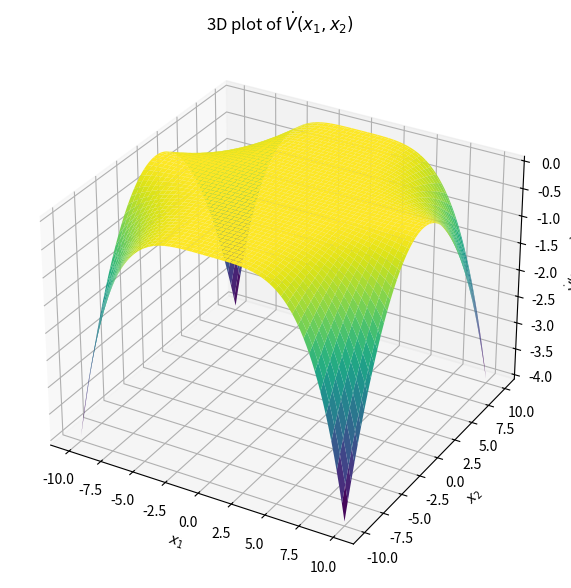

Source code (Python):
import numpy as np
import matplotlib.pyplot as plt
from mpl_toolkits.mplot3d import Axes3D

# Define the Lyapunov derivative function
def V_dot(x1, x2):
    return -4 * x1**4 * x2**2

# Generate grid values for x1 and x2
x1_vals = np.linspace(-10, 10, 100)
x2_vals = np.linspace(-10, 10, 100)
X1, X2 = np.meshgrid(x1_vals, x2_vals)
V_dot_vals = V_dot(X1, X2)

# Plotting the 3D surface
fig = plt.figure(figsize=(10, 7))
ax = fig.add_subplot(111, projection='3d')
ax.plot_surface(X1, X2, V_dot_vals, cmap='viridis')

# Labeling the axes
ax.set_xlabel('$x_1$')
ax.set_ylabel('$x_2$')
ax.set_zlabel(r'$\dot{V}(x_1, x_2)$') 
ax.set_title('3D plot of $\\dot{V}(x_1, x_2)$')

plt.show()
